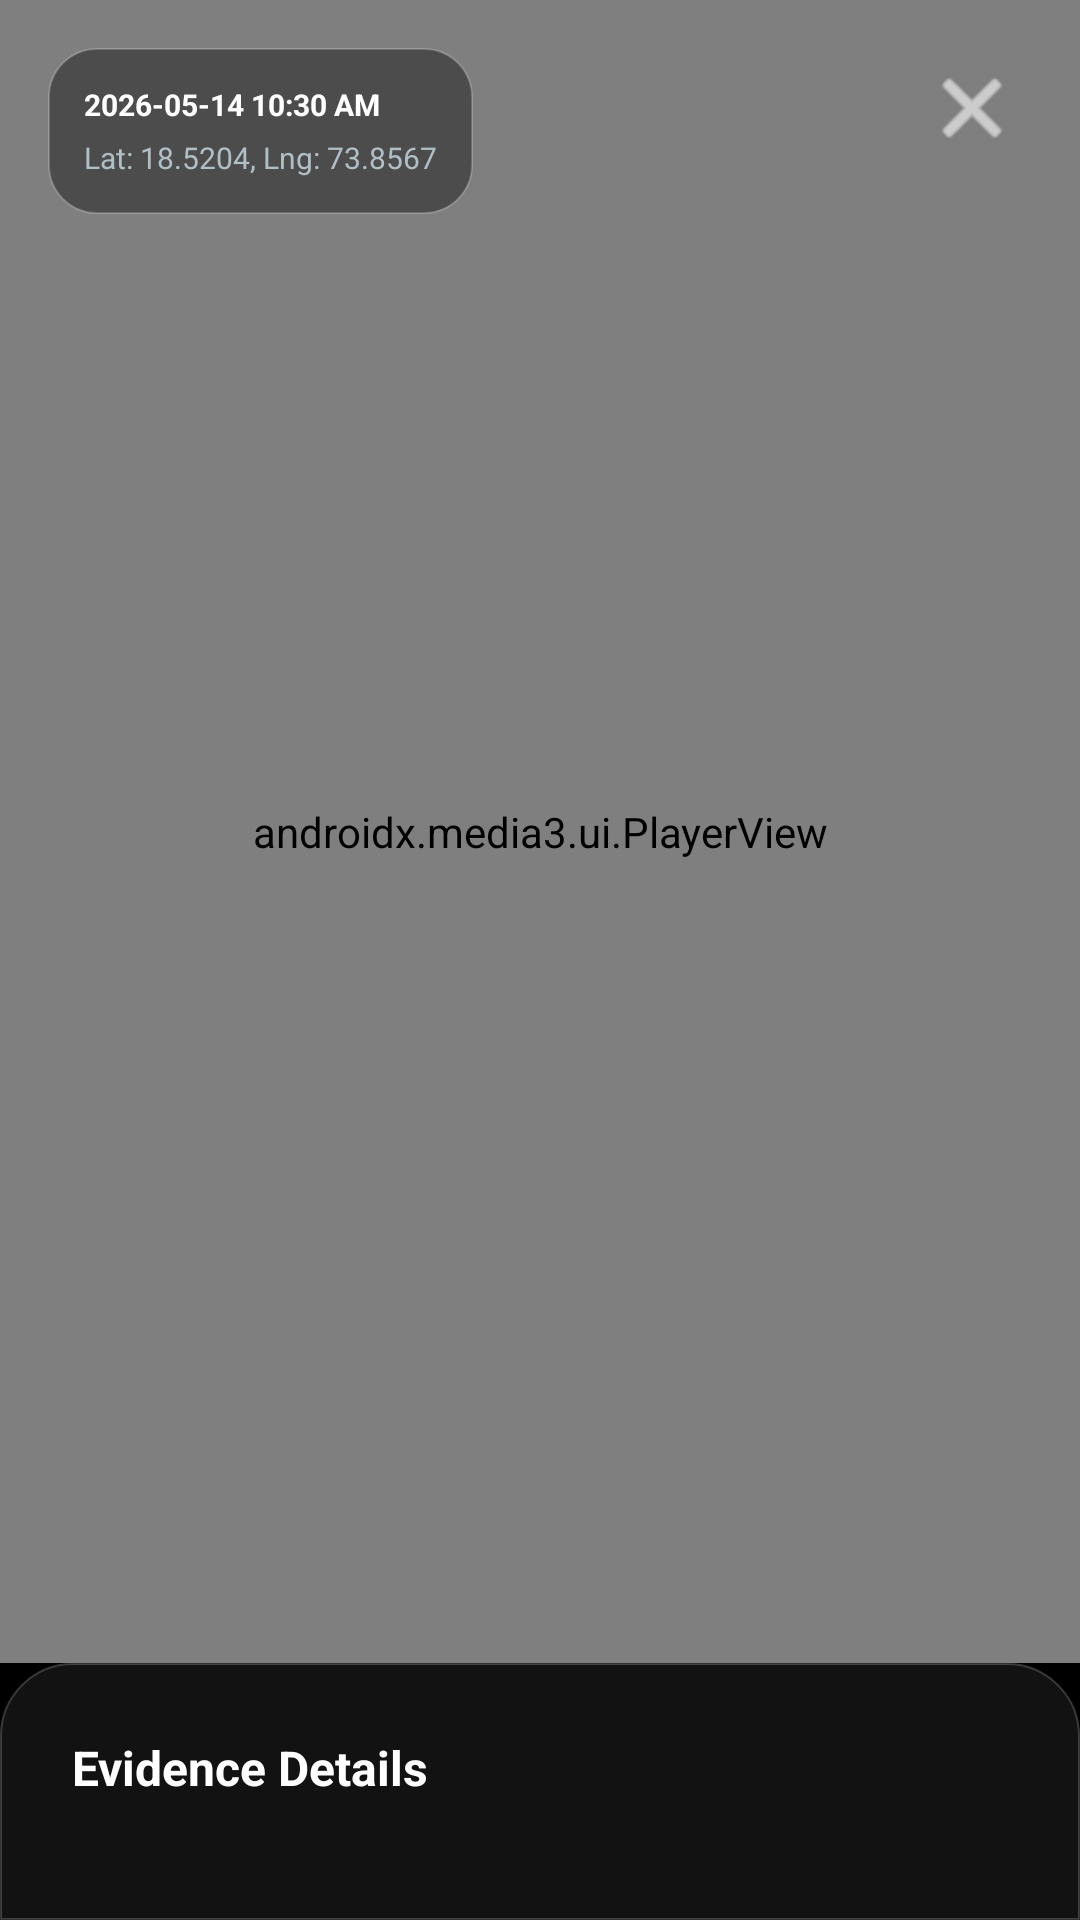

The Android layout XML behind this screen, and the referenced resources:
<!-- AndroidManifest.xml: application theme Theme.SmartEPeekPahani -->
<!-- res/layout/activity_video_viewer.xml -->
<?xml version="1.0" encoding="utf-8"?>
<androidx.constraintlayout.widget.ConstraintLayout xmlns:android="http://schemas.android.com/apk/res/android"
    xmlns:app="http://schemas.android.com/apk/res-auto"
    android:layout_width="match_parent"
    android:layout_height="match_parent"
    android:background="@android:color/black">

    
    <androidx.media3.ui.PlayerView
        android:id="@+id/playerView"
        android:layout_width="match_parent"
        android:layout_height="0dp"
        app:layout_constraintTop_toTopOf="parent"
        app:layout_constraintBottom_toTopOf="@id/bottomPanel"
        app:use_controller="true"
        app:show_buffering="when_playing"
        app:resize_mode="fit"/>

    
    <LinearLayout
        android:layout_width="wrap_content"
        android:layout_height="wrap_content"
        android:layout_margin="16dp"
        android:background="@drawable/bg_glassmorphism_dark"
        android:orientation="vertical"
        android:padding="12dp"
        app:layout_constraintTop_toTopOf="parent"
        app:layout_constraintStart_toStartOf="parent">

        <TextView
            android:id="@+id/tvOverlayTimestamp"
            android:layout_width="wrap_content"
            android:layout_height="wrap_content"
            android:text="@string/date_time_default"
            android:textColor="#FFFFFF"
            android:textSize="10sp"
            android:textStyle="bold" />

        <TextView
            android:id="@+id/tvOverlayLocation"
            android:layout_width="wrap_content"
            android:layout_height="wrap_content"
            android:layout_marginTop="4dp"
            android:text="@string/lat_lng_default"
            android:textColor="#B0BEC5"
            android:textSize="10sp" />
    </LinearLayout>

    <ImageButton
        android:id="@+id/btnClose"
        android:layout_width="40dp"
        android:layout_height="40dp"
        android:layout_margin="16dp"
        android:background="?attr/selectableItemBackgroundBorderless"
        android:src="@android:drawable/ic_menu_close_clear_cancel"
        app:tint="#FFFFFF"
        app:layout_constraintTop_toTopOf="parent"
        app:layout_constraintEnd_toEndOf="parent" />

    
    <LinearLayout
        android:id="@+id/bottomPanel"
        android:layout_width="match_parent"
        android:layout_height="wrap_content"
        android:background="@drawable/bg_bottom_sheet_dark"
        android:orientation="vertical"
        android:padding="24dp"
        app:layout_constraintBottom_toBottomOf="parent">

        <TextView
            android:layout_width="wrap_content"
            android:layout_height="wrap_content"
            android:text="@string/evidence_details"
            android:textColor="#FFFFFF"
            android:textSize="16sp"
            android:textStyle="bold" />

        <androidx.recyclerview.widget.RecyclerView
            android:id="@+id/rvVideos"
            android:layout_width="match_parent"
            android:layout_height="wrap_content"
            android:layout_marginTop="16dp"
            android:clipToPadding="false"
            android:nestedScrollingEnabled="false" />
    </LinearLayout>

</androidx.constraintlayout.widget.ConstraintLayout>
<!-- resources referenced by this layout -->
<resources>
  <!-- drawable bg_bottom_sheet_dark (drawable) -->
  <?xml version="1.0" encoding="utf-8"?>
  <shape xmlns:android="http://schemas.android.com/apk/res/android">
      <solid android:color="#121212" />
      <corners
          android:topLeftRadius="24dp"
          android:topRightRadius="24dp" />
      <stroke android:width="0.5dp" android:color="#33FFFFFF" />
  </shape>
  <!-- drawable bg_glassmorphism_dark (drawable) -->
  <?xml version="1.0" encoding="utf-8"?>
  <shape xmlns:android="http://schemas.android.com/apk/res/android">
      <solid android:color="#66000000" />
      <corners android:radius="16dp" />
      <stroke android:width="0.5dp" android:color="#33FFFFFF" />
  </shape>
  <string name="date_time_default">2026-05-14 10:30 AM</string>
  <string name="evidence_details">Evidence Details</string>
  <string name="lat_lng_default">Lat: 18.5204, Lng: 73.8567</string>
  <style name="Theme.SmartEPeekPahani" parent="Theme.Material3.Light.NoActionBar">
          <item name="colorPrimary">@color/gov_green</item>
          <item name="colorPrimaryVariant">@color/gov_green_dark</item>
          <item name="colorOnPrimary">@color/white</item>
          <item name="colorSecondary">@color/warning_orange</item>
          <item name="android:windowBackground">@color/background_color</item>
          <item name="android:statusBarColor">@color/gov_green</item>
      </style>
  <color name="gov_green">#1D6F42</color>
  <color name="gov_green_dark">#0F4024</color>
  <color name="white">#FFFFFF</color>
  <color name="warning_orange">#F57C00</color>
  <color name="background_color">#FAFAFA</color>
</resources>
